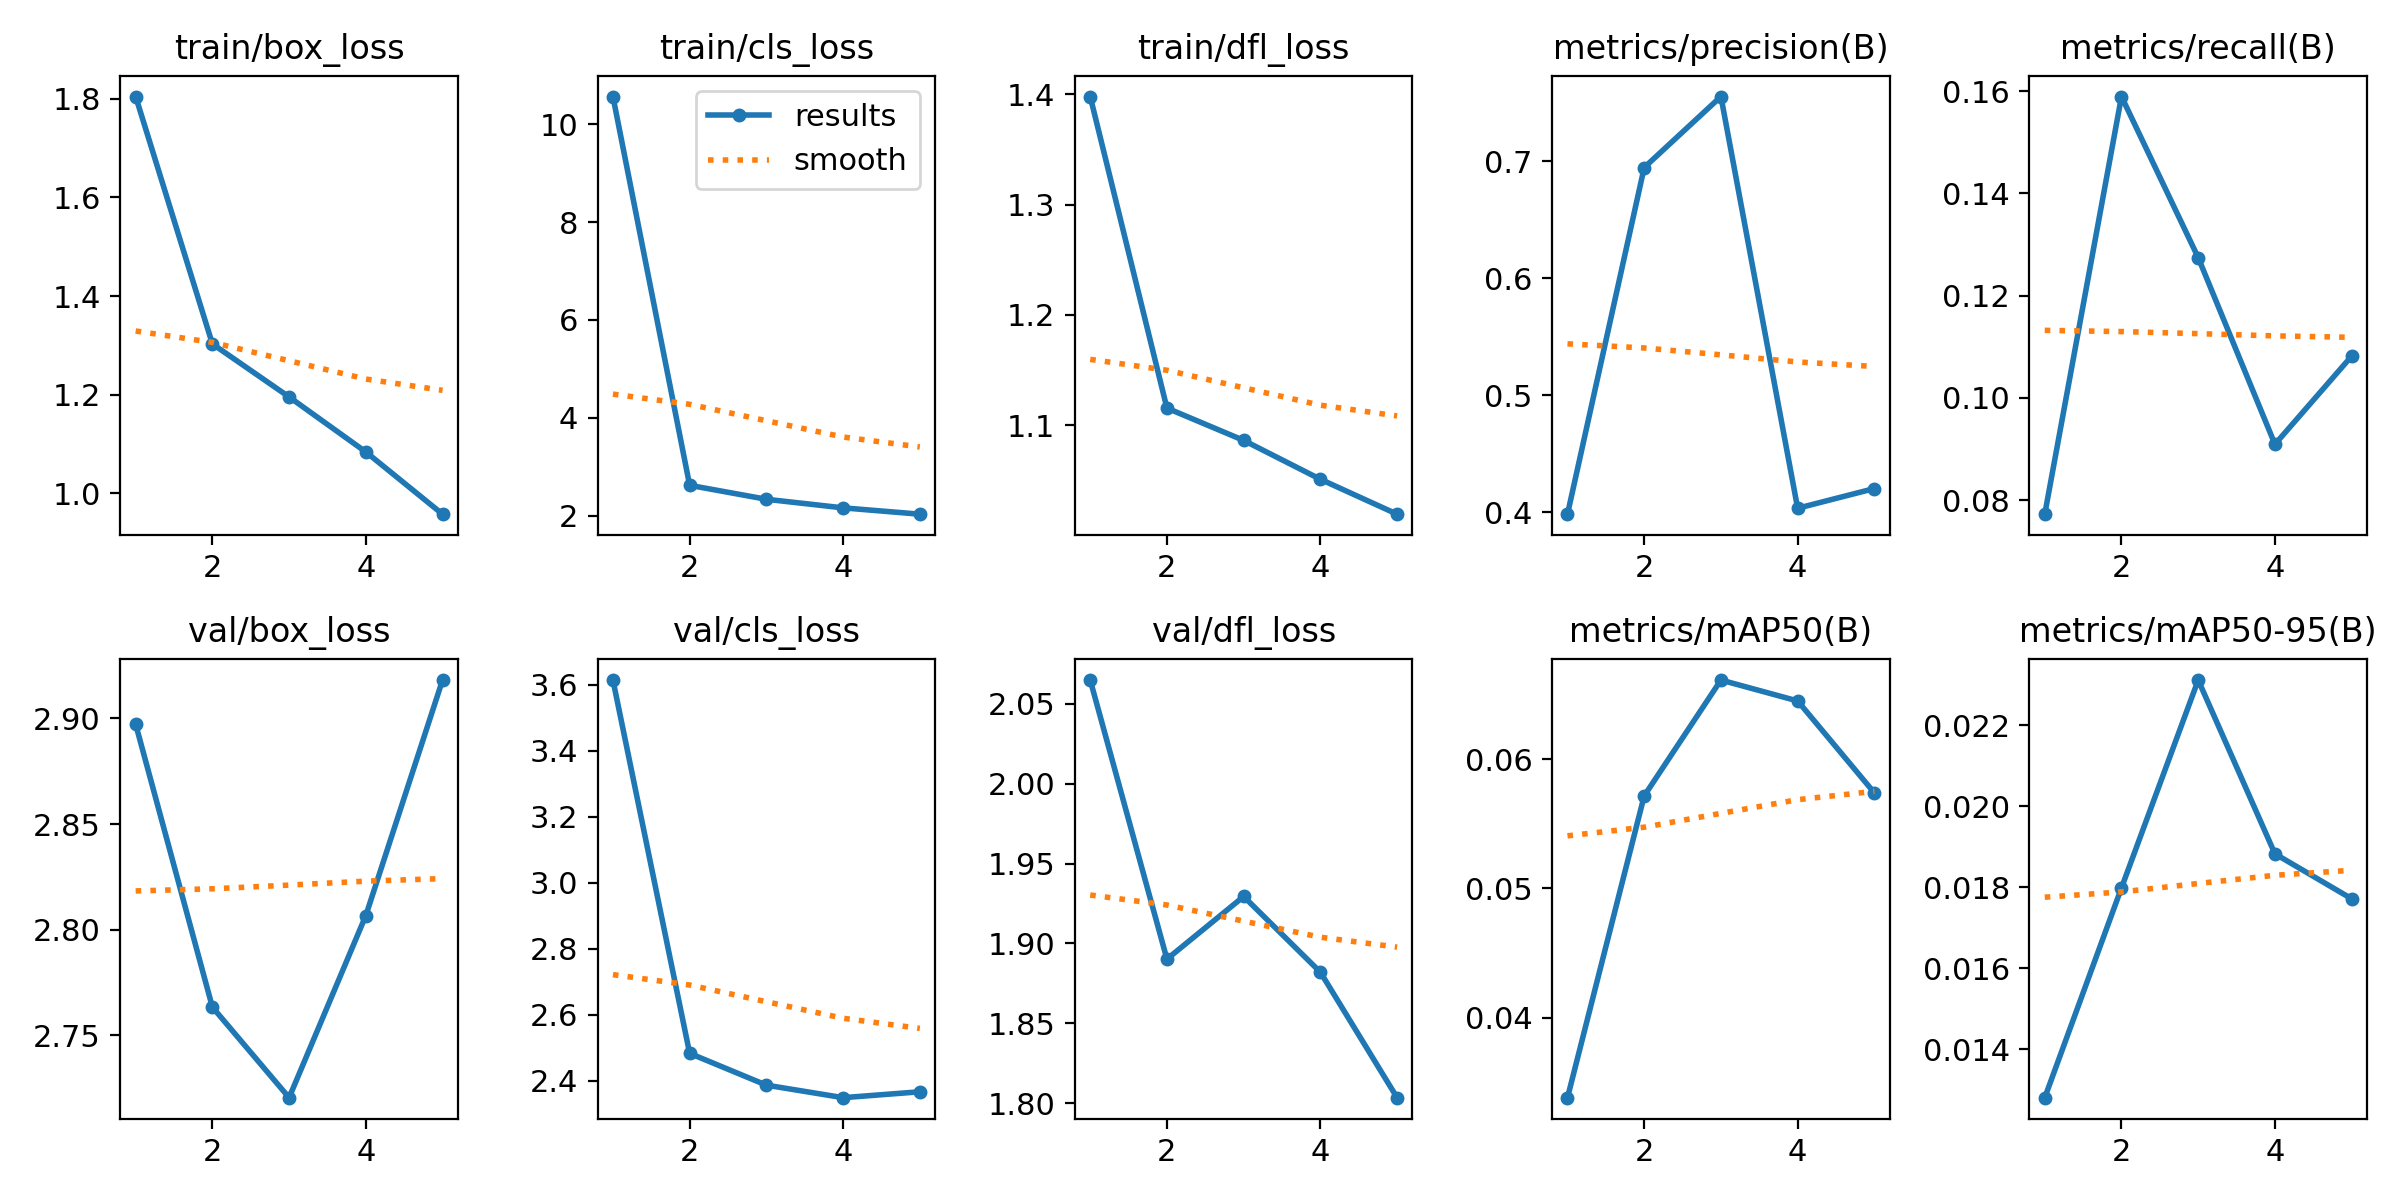

Data behind this chart, as committed beside it:
epoch, time, train/box_loss, train/cls_loss, train/dfl_loss, metrics/precision(B), metrics/recall(B), metrics/mAP50(B), metrics/mAP50-95(B), val/box_loss, val/cls_loss, val/dfl_loss, lr/pg0, lr/pg1, lr/pg2
1, 199.4, 1.804, 10.57, 1.398, 0.3983, 0.07726, 0.03379, 0.01281, 2.897, 3.615, 2.065, 0.0004756, 0.0004756, 0.0004756
2, 393.6, 1.303, 2.62, 1.116, 0.6947, 0.1589, 0.05717, 0.01799, 2.763, 2.484, 1.89, 0.0007635, 0.0007635, 0.0007635
3, 587.4, 1.195, 2.334, 1.086, 0.7554, 0.1274, 0.06614, 0.02312, 2.72, 2.387, 1.929, 0.0008627, 0.0008627, 0.0008627
4, 780.3, 1.084, 2.159, 1.051, 0.4033, 0.09093, 0.06452, 0.01883, 2.807, 2.349, 1.882, 0.0005802, 0.0005802, 0.0005802
5, 973.3, 0.9578, 2.03, 1.02, 0.4202, 0.1082, 0.0574, 0.01772, 2.918, 2.367, 1.803, 0.0002972, 0.0002972, 0.0002972
